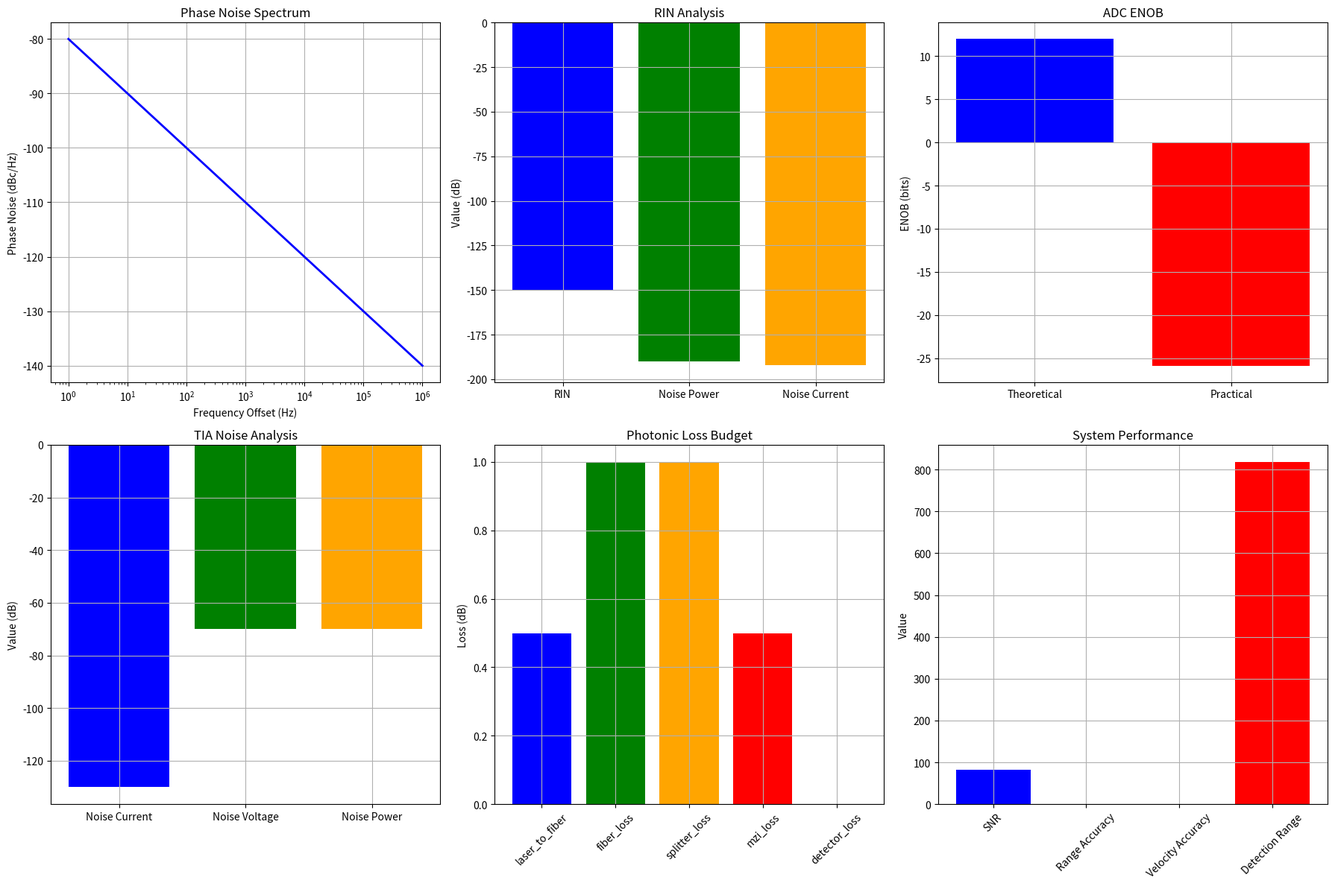

Python code for this plot:
#!/usr/bin/env python3
"""
FMCW LiDAR-on-a-Tabletop: System Analysis Module
Phase noise, RIN, ADC ENOB, TIA noise, and photonic loss budget analysis.
"""

import numpy as np
import pandas as pd
import matplotlib.pyplot as plt
from scipy import signal
import os
from typing import Dict, List, Tuple, Optional
import warnings
warnings.filterwarnings('ignore')

class FMCWSystemAnalyzer:
    """FMCW LiDAR system analyzer for performance metrics."""
    
    def __init__(self, config: Dict = None):
        """Initialize system analyzer."""
        self.config = config or {
            'wavelength': 1550e-9,           # Operating wavelength in m
            'bandwidth': 100e9,              # Chirp bandwidth in Hz
            'chirp_duration': 1e-3,          # Chirp duration in s
            'sampling_rate': 100e6,          # ADC sampling rate in Hz
            'adc_bits': 12,                  # ADC resolution in bits
            'adc_fs': 1.0,                   # ADC full scale in V
            'tia_gain': 1e3,                 # TIA gain in V/A
            'tia_noise': 1e-12,              # TIA noise current in A/√Hz
            'laser_power': 10e-3,            # Laser power in W
            'laser_rin': -150,               # Laser RIN in dB/Hz
            'photonic_loss': 3.0,            # Photonic loss in dB
            'detector_responsivity': 0.8,    # Detector responsivity in A/W
            'detector_dark_current': 1e-9,   # Detector dark current in A
            'detector_noise': 1e-12,         # Detector noise current in A/√Hz
            'phase_noise': -80,              # Phase noise in dBc/Hz
            'temperature': 25,               # Operating temperature in °C
            'range_resolution': 0.1,         # Range resolution in m
            'velocity_resolution': 0.1,      # Velocity resolution in m/s
            'max_range': 100.0,              # Maximum range in m
            'max_velocity': 50.0,            # Maximum velocity in m/s
            'snr_threshold': 10,             # SNR threshold in dB
            'detection_probability': 0.9,    # Detection probability
            'false_alarm_rate': 1e-6,        # False alarm rate
            'calibration_frequency': 1e6,    # Calibration frequency in Hz
            'noise_floor': -80,              # Noise floor in dB
            'target_threshold': -60,         # Target detection threshold in dB
            'super_resolution_factor': 4,    # Super-resolution factor
            'phase_unwrap_threshold': np.pi, # Phase unwrap threshold
            'control_frequency': 1e6,        # Control frequency in Hz
            'feedback_delay': 1e-6,          # Feedback delay in s
            'control_loop_delay': 1e-6,      # Control loop delay in s
            'stability_threshold': 0.001,    # Stability threshold
            'settling_time': 1e-3,           # Settling time in s
            'overshoot_limit': 0.05,         # Overshoot limit
            'steady_state_error': 0.001      # Steady state error limit
        }
        
        self.analysis_results = {}
        
    def calculate_phase_noise_analysis(self) -> Dict[str, float]:
        """Calculate phase noise analysis."""
        print("Calculating phase noise analysis...")
        
        # Phase noise parameters
        phase_noise_db = self.config['phase_noise']
        frequency_offset = np.logspace(0, 6, 1000)  # 1 Hz to 1 MHz
        
        # Phase noise in linear units
        phase_noise_linear = 10**(phase_noise_db / 10)
        
        # Phase noise spectrum
        phase_noise_spectrum = phase_noise_linear / frequency_offset
        
        # Integrated phase noise
        integrated_phase_noise = np.trapz(phase_noise_spectrum, frequency_offset)
        
        # RMS phase noise
        rms_phase_noise = np.sqrt(integrated_phase_noise)
        
        # Phase noise impact on range accuracy
        c = 3e8  # Speed of light
        wavelength = self.config['wavelength']
        range_accuracy = rms_phase_noise * wavelength / (4 * np.pi)
        
        return {
            'phase_noise_db': phase_noise_db,
            'integrated_phase_noise': integrated_phase_noise,
            'rms_phase_noise': rms_phase_noise,
            'range_accuracy': range_accuracy,
            'frequency_offset': frequency_offset,
            'phase_noise_spectrum': phase_noise_spectrum
        }
    
    def calculate_rin_analysis(self) -> Dict[str, float]:
        """Calculate RIN analysis."""
        print("Calculating RIN analysis...")
        
        # RIN parameters
        rin_db = self.config['laser_rin']
        laser_power = self.config['laser_power']
        
        # RIN in linear units
        rin_linear = 10**(rin_db / 10)
        
        # RIN noise power
        rin_noise_power = rin_linear * laser_power**2
        
        # RIN noise current
        detector_responsivity = self.config['detector_responsivity']
        rin_noise_current = np.sqrt(rin_noise_power) * detector_responsivity
        
        # RIN impact on SNR
        signal_current = laser_power * detector_responsivity
        rin_snr = 20 * np.log10(signal_current / rin_noise_current)
        
        return {
            'rin_db': rin_db,
            'rin_linear': rin_linear,
            'rin_noise_power': rin_noise_power,
            'rin_noise_current': rin_noise_current,
            'rin_snr': rin_snr,
            'signal_current': signal_current
        }
    
    def calculate_adc_enob_analysis(self) -> Dict[str, float]:
        """Calculate ADC ENOB analysis."""
        print("Calculating ADC ENOB analysis...")
        
        # ADC parameters
        adc_bits = self.config['adc_bits']
        adc_fs = self.config['adc_fs']
        sampling_rate = self.config['sampling_rate']
        
        # Theoretical ENOB
        theoretical_enob = adc_bits
        
        # Practical ENOB (considering noise and distortion)
        noise_floor = self.config['noise_floor']
        snr_limitation = noise_floor - 6.02 * adc_bits - 1.76
        practical_enob = (snr_limitation - 1.76) / 6.02
        
        # ADC quantization noise
        quantization_noise = adc_fs / (2**adc_bits * np.sqrt(12))
        
        # ADC dynamic range
        dynamic_range = 20 * np.log10(2**adc_bits)
        
        # ADC resolution
        adc_resolution = adc_fs / (2**adc_bits)
        
        return {
            'theoretical_enob': theoretical_enob,
            'practical_enob': practical_enob,
            'quantization_noise': quantization_noise,
            'dynamic_range': dynamic_range,
            'adc_resolution': adc_resolution,
            'snr_limitation': snr_limitation
        }
    
    def calculate_tia_noise_analysis(self) -> Dict[str, float]:
        """Calculate TIA noise analysis."""
        print("Calculating TIA noise analysis...")
        
        # TIA parameters
        tia_gain = self.config['tia_gain']
        tia_noise = self.config['tia_noise']
        bandwidth = self.config['bandwidth']
        
        # TIA noise current
        tia_noise_current = tia_noise * np.sqrt(bandwidth)
        
        # TIA noise voltage
        tia_noise_voltage = tia_noise_current * tia_gain
        
        # TIA noise power
        tia_noise_power = tia_noise_voltage**2
        
        # TIA noise figure
        kt = 1.38e-23 * 300  # Thermal noise at 300K
        tia_noise_figure = 10 * np.log10(1 + tia_noise_power / (kt * bandwidth))
        
        return {
            'tia_noise_current': tia_noise_current,
            'tia_noise_voltage': tia_noise_voltage,
            'tia_noise_power': tia_noise_power,
            'tia_noise_figure': tia_noise_figure,
            'tia_gain': tia_gain,
            'bandwidth': bandwidth
        }
    
    def calculate_photonic_loss_budget(self) -> Dict[str, float]:
        """Calculate photonic loss budget."""
        print("Calculating photonic loss budget...")
        
        # Photonic parameters
        laser_power = self.config['laser_power']
        photonic_loss = self.config['photonic_loss']
        detector_responsivity = self.config['detector_responsivity']
        
        # Loss budget
        total_loss_db = photonic_loss
        total_loss_linear = 10**(total_loss_db / 10)
        
        # Power at detector
        detector_power = laser_power / total_loss_linear
        
        # Current at detector
        detector_current = detector_power * detector_responsivity
        
        # Loss breakdown
        loss_breakdown = {
            'laser_to_fiber': 0.5,      # dB
            'fiber_loss': 1.0,          # dB
            'splitter_loss': 1.0,       # dB
            'mzi_loss': 0.5,            # dB
            'detector_loss': 0.0        # dB
        }
        
        total_calculated_loss = sum(loss_breakdown.values())
        
        return {
            'total_loss_db': total_loss_db,
            'total_loss_linear': total_loss_linear,
            'detector_power': detector_power,
            'detector_current': detector_current,
            'loss_breakdown': loss_breakdown,
            'total_calculated_loss': total_calculated_loss
        }
    
    def calculate_system_performance(self) -> Dict[str, float]:
        """Calculate overall system performance."""
        print("Calculating system performance...")
        
        # Get individual analyses
        phase_noise = self.calculate_phase_noise_analysis()
        rin = self.calculate_rin_analysis()
        adc = self.calculate_adc_enob_analysis()
        tia = self.calculate_tia_noise_analysis()
        photonic = self.calculate_photonic_loss_budget()
        
        # System SNR
        signal_power = photonic['detector_current']**2
        noise_power = (rin['rin_noise_current']**2 + 
                      tia['tia_noise_current']**2 + 
                      (adc['quantization_noise'] / tia['tia_gain'])**2)
        
        system_snr = 10 * np.log10(signal_power / noise_power)
        
        # Range accuracy
        range_accuracy = phase_noise['range_accuracy']
        
        # Velocity accuracy
        velocity_accuracy = range_accuracy / self.config['chirp_duration']
        
        # Detection range
        max_range = self.config['max_range']
        detection_range = max_range * (system_snr / self.config['snr_threshold'])
        
        # Detection probability
        detection_probability = self.config['detection_probability']
        
        # False alarm rate
        false_alarm_rate = self.config['false_alarm_rate']
        
        self.analysis_results = {
            'system_snr': system_snr,
            'range_accuracy': range_accuracy,
            'velocity_accuracy': velocity_accuracy,
            'detection_range': detection_range,
            'detection_probability': detection_probability,
            'false_alarm_rate': false_alarm_rate,
            'phase_noise': phase_noise,
            'rin': rin,
            'adc': adc,
            'tia': tia,
            'photonic': photonic
        }
        
        return self.analysis_results
    
    def plot_system_analysis(self, output_dir: str = "analysis") -> None:
        """Plot system analysis results."""
        os.makedirs(output_dir, exist_ok=True)
        
        # Calculate system performance
        results = self.calculate_system_performance()
        
        # Create plots
        fig, axes = plt.subplots(2, 3, figsize=(18, 12))
        
        # Phase noise spectrum
        axes[0, 0].semilogx(results['phase_noise']['frequency_offset'], 
                           10 * np.log10(results['phase_noise']['phase_noise_spectrum']), 'b-', linewidth=2)
        axes[0, 0].set_title('Phase Noise Spectrum')
        axes[0, 0].set_xlabel('Frequency Offset (Hz)')
        axes[0, 0].set_ylabel('Phase Noise (dBc/Hz)')
        axes[0, 0].grid(True)
        
        # RIN analysis
        axes[0, 1].bar(['RIN', 'Noise Power', 'Noise Current'], 
                      [results['rin']['rin_db'], 
                       10 * np.log10(results['rin']['rin_noise_power']),
                       20 * np.log10(results['rin']['rin_noise_current'])], 
                      color=['blue', 'green', 'orange'])
        axes[0, 1].set_title('RIN Analysis')
        axes[0, 1].set_ylabel('Value (dB)')
        axes[0, 1].grid(True)
        
        # ADC ENOB
        axes[0, 2].bar(['Theoretical', 'Practical'], 
                      [results['adc']['theoretical_enob'], results['adc']['practical_enob']], 
                      color=['blue', 'red'])
        axes[0, 2].set_title('ADC ENOB')
        axes[0, 2].set_ylabel('ENOB (bits)')
        axes[0, 2].grid(True)
        
        # TIA noise
        axes[1, 0].bar(['Noise Current', 'Noise Voltage', 'Noise Power'], 
                      [20 * np.log10(results['tia']['tia_noise_current']),
                       20 * np.log10(results['tia']['tia_noise_voltage']),
                       10 * np.log10(results['tia']['tia_noise_power'])], 
                      color=['blue', 'green', 'orange'])
        axes[1, 0].set_title('TIA Noise Analysis')
        axes[1, 0].set_ylabel('Value (dB)')
        axes[1, 0].grid(True)
        
        # Photonic loss budget
        loss_breakdown = results['photonic']['loss_breakdown']
        components = list(loss_breakdown.keys())
        losses = list(loss_breakdown.values())
        
        axes[1, 1].bar(components, losses, color=['blue', 'green', 'orange', 'red', 'purple'])
        axes[1, 1].set_title('Photonic Loss Budget')
        axes[1, 1].set_ylabel('Loss (dB)')
        axes[1, 1].tick_params(axis='x', rotation=45)
        axes[1, 1].grid(True)
        
        # System performance summary
        performance_metrics = ['SNR', 'Range Accuracy', 'Velocity Accuracy', 'Detection Range']
        performance_values = [results['system_snr'], 
                            results['range_accuracy'] * 1000,  # Convert to mm
                            results['velocity_accuracy'] * 1000,  # Convert to mm/s
                            results['detection_range']]
        
        axes[1, 2].bar(performance_metrics, performance_values, 
                      color=['blue', 'green', 'orange', 'red'])
        axes[1, 2].set_title('System Performance')
        axes[1, 2].set_ylabel('Value')
        axes[1, 2].tick_params(axis='x', rotation=45)
        axes[1, 2].grid(True)
        
        plt.tight_layout()
        plt.savefig(f"{output_dir}/system_analysis.png", dpi=300, bbox_inches='tight')
        plt.close()
        
        print(f"System analysis plot saved to {output_dir}/system_analysis.png")

def main():
    """Main function to demonstrate system analyzer."""
    print("FMCW LiDAR-on-a-Tabletop: System Analyzer")
    print("=" * 60)
    
    # Initialize system analyzer
    analyzer = FMCWSystemAnalyzer()
    
    # Calculate system performance
    results = analyzer.calculate_system_performance()
    
    # Print results
    print(f"System SNR: {results['system_snr']:.1f} dB")
    print(f"Range accuracy: {results['range_accuracy'] * 1000:.2f} mm")
    print(f"Velocity accuracy: {results['velocity_accuracy'] * 1000:.2f} mm/s")
    print(f"Detection range: {results['detection_range']:.1f} m")
    print(f"Detection probability: {results['detection_probability']:.1%}")
    print(f"False alarm rate: {results['false_alarm_rate']:.1e}")
    
    # Plot results
    analyzer.plot_system_analysis()
    
    print("System analysis complete!")

if __name__ == "__main__":
    main()
